Run: headless pygame with SDL's dummy video driver; simulated clock (each Clock.tick advances the game by its frame time, no real sleeping); random seed 0; keys injected as events and as key.get_pressed() state; no mouse input.
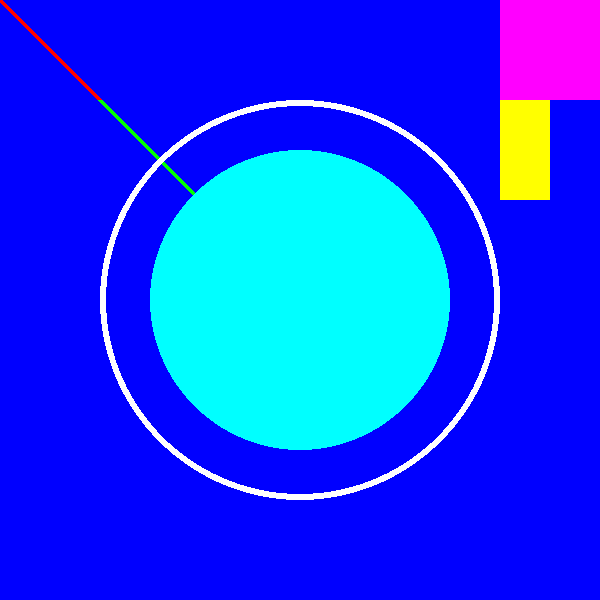
Frame 1 of 4 · flips 1–60 · no input
Frame 2 of 4 · flips 61–180 · tapped SPACE, RETURN · held RIGHT (→), D · screen unchanged from frame 1, image omitted
Frame 3 of 4 · flips 181–300 · held DOWN (↓), S · screen unchanged from frame 2, image omitted
Frame 4 of 4 · flips 301–420 · held LEFT (←), A, UP (↑), W · screen unchanged from frame 3, image omitted

The pygame program that drew these frames:

import os as o

# Silencing the Support Prompt is done before the Pygame is called
o.environ['PYGAME_HIDE_SUPPORT_PROMPT'] = '1'

import pygame

# Initializing the Pygame Library
pygame.init()

# Setting the Game dimentions here
WIDTH = 600
HEIGHT = 600
displ = pygame.display.set_mode((
    WIDTH,
    HEIGHT
))
pygame.display.set_caption("Setting Shapes")

# RGB Tuples for Colours
BLACK = (0, 0, 0)
WHITE = (255, 255, 255)
RED = (255, 0, 0)
GREEN = (0, 255, 0)
BLUE = (0, 0, 255)
YELLOW = (255, 255, 0)
CYAN = (0, 255, 255)
MAGENTA = (255, 0, 255)

# Changing the Background
displ.fill(BLUE)

# Draw Various Geometric Shapes in our Display
# Draw Lines -> Line(display surface, colour, starting coordinate tuple, ending coordinate tuple, pen width)
pygame.draw.line(displ, RED, (0,0), (100,100), 5)
pygame.draw.line(displ, GREEN, (100,100), (200,200), 5)

# Colour -> surface , colour ,center coordinates , radius , thickess 0 if fully filled
pygame.draw.circle(displ, WHITE, (WIDTH // 2 , HEIGHT // 2), 200, 6)
pygame.draw.circle(displ, CYAN, (WIDTH // 2 , HEIGHT // 2), 150, 0)

# Rectangle -> surface, color, (top-left-x, top-left-y, width , height)
pygame.draw.rect(displ, MAGENTA ,(500, 0, 100, 100))
pygame.draw.rect(displ, YELLOW, (500, 100, 50, 100))

# Setting the mainloop for the game here
running = True
while running:
    for event in pygame.event.get():
        if event.type == pygame.QUIT:
            running = False
    
    # Updating the display
    pygame.display.update()

pygame.quit()
